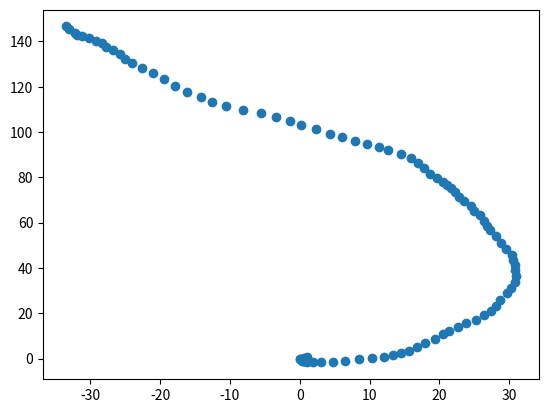

Source code (Python):
import numpy as np
import matplotlib.pyplot as plt


T = 1

A = np.array([[1, 0, T, 0], [0, 1, 0, T], [0, 0, 1, 0], [0, 0, 0, 1]])
B = np.array([[0, 0], [0, 0], [1, 0], [0, 1]])

x0 = np.array([[0, 0, 0, 0]]).T

n_iter = 100
x_iter = np.zeros([4, n_iter])
x_iter[:, 0] = x0.T

for i in range(n_iter-1):
    u = np.random.rand(2, 1) - 0.5
    x_i = x_iter[:, i:i+1]

    x_iter[:, i+1:i+2] = np.matmul(A, x_i) + np.matmul(B, u)


plt.scatter(x_iter[0, :], x_iter[1, :])